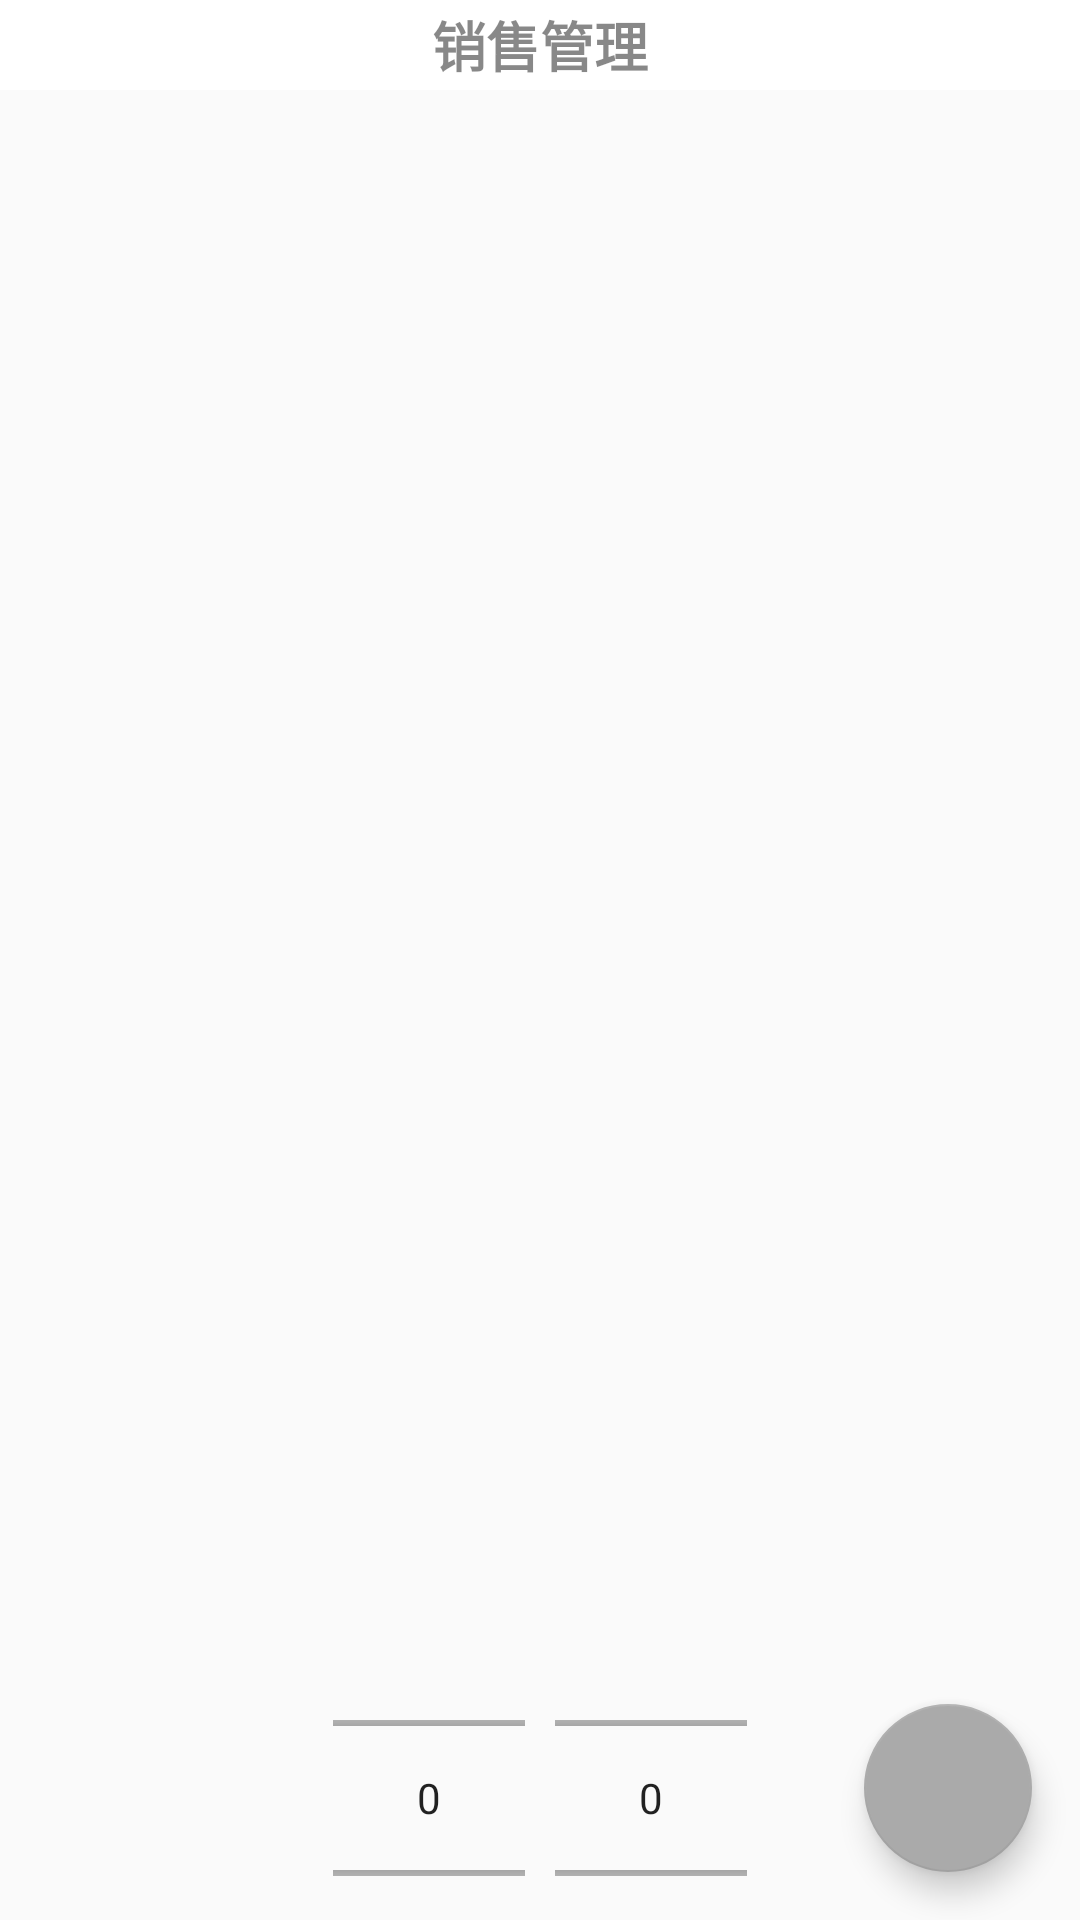

Android layout source for this screen:
<!-- AndroidManifest.xml: application theme AppTheme -->
<!-- res/layout/app_bar_main.xml -->
<?xml version="1.0" encoding="utf-8"?>
<android.support.design.widget.CoordinatorLayout xmlns:android="http://schemas.android.com/apk/res/android"
    xmlns:app="http://schemas.android.com/apk/res-auto"
    xmlns:tools="http://schemas.android.com/tools"
    android:layout_width="match_parent"
    android:layout_height="match_parent"
    tools:context="com.chopin.marketmanager.ui.MainActivity">

    <android.support.design.widget.AppBarLayout
        android:layout_width="match_parent"
        android:layout_height="wrap_content"
        android:theme="@style/AppTheme.AppBarOverlay"
        app:elevation="0dp">

        <android.support.v7.widget.Toolbar
            android:id="@+id/toolbar"
            style="@style/CustomToolbarHeight"
            android:layout_width="match_parent"
            android:layout_height="30dp"
            android:backgroundTint="@color/bg_gray"
            android:layout_margin="0dp"
            android:background="@color/zero"
            android:fitsSystemWindows="true"
            android:padding="0dp"
            app:contentInsetStart="0dp"

            >
            
            
            

            <TextView
                android:layout_width="match_parent"
                android:layout_height="wrap_content"
                android:gravity="center"
                android:text="@string/app_name"
                android:textColor="@color/gray"
                android:textSize="18sp"
                android:textStyle="bold" />
        </android.support.v7.widget.Toolbar>


    </android.support.design.widget.AppBarLayout>

    <include layout="@layout/content_main" />

    <android.support.design.widget.FloatingActionButton
        android:id="@+id/fab"
        android:layout_width="wrap_content"
        android:layout_height="wrap_content"
        android:layout_gravity="bottom|end"
        android:layout_margin="@dimen/fab_margin"
        app:backgroundTint="@android:color/darker_gray" />

</android.support.design.widget.CoordinatorLayout>
<!-- res/layout/content_main.xml (included above) -->
<?xml version="1.0" encoding="utf-8"?>
<LinearLayout xmlns:android="http://schemas.android.com/apk/res/android"
    xmlns:app="http://schemas.android.com/apk/res-auto"
    xmlns:tools="http://schemas.android.com/tools"
    android:layout_width="match_parent"
    android:layout_height="match_parent"
    android:orientation="vertical"
    app:layout_behavior="@string/appbar_scrolling_view_behavior"
    tools:context="com.chopin.marketmanager.ui.MainActivity"
    tools:showIn="@layout/app_bar_main">

    <android.support.v7.widget.RecyclerView
        android:id="@+id/purchase_shipment_list"
        android:layout_width="match_parent"
        android:layout_weight="13"
        android:layout_height="0dp" />

    <LinearLayout
        android:layout_width="match_parent"
        android:layout_weight="2"
        android:gravity="center"
        android:layout_gravity="center"
        android:layout_height="0dp"
        android:orientation="horizontal">

        <NumberPicker
            android:id="@+id/main_filter_type_picker"
            android:layout_width="wrap_content"
            android:layout_height="wrap_content" />

        <NumberPicker
            android:id="@+id/main_filter_picker"
            android:layout_marginStart="10dp"
            android:layout_width="wrap_content"
            android:layout_height="wrap_content" />
    </LinearLayout>


</LinearLayout>
<!-- resources referenced by this layout -->
<resources>
  <color name="bg_gray">#06000000</color>
  <color name="gray">#77000000</color>
  <color name="zero">#00000000</color>
  <dimen name="fab_margin">16dp</dimen>
  <string name="app_name">销售管理</string>
  <style name="AppTheme.AppBarOverlay" parent="ThemeOverlay.AppCompat.Dark.ActionBar" />
  <style name="CustomToolbarHeight" parent="Base.Widget.AppCompat.Toolbar">
          <item name="android:minHeight">30dp</item>
      </style>
  <style name="AppTheme" parent="Theme.AppCompat.Light.DarkActionBar">
          
          <item name="colorPrimary">@color/white</item>
          <item name="colorPrimaryDark">@android:color/black</item>
          <item name="colorAccent">@color/colorAccent</item>
          
          
          
      </style>
  <color name="white">#ffffff</color>
  <color name="colorAccent">#f26788</color>
</resources>
